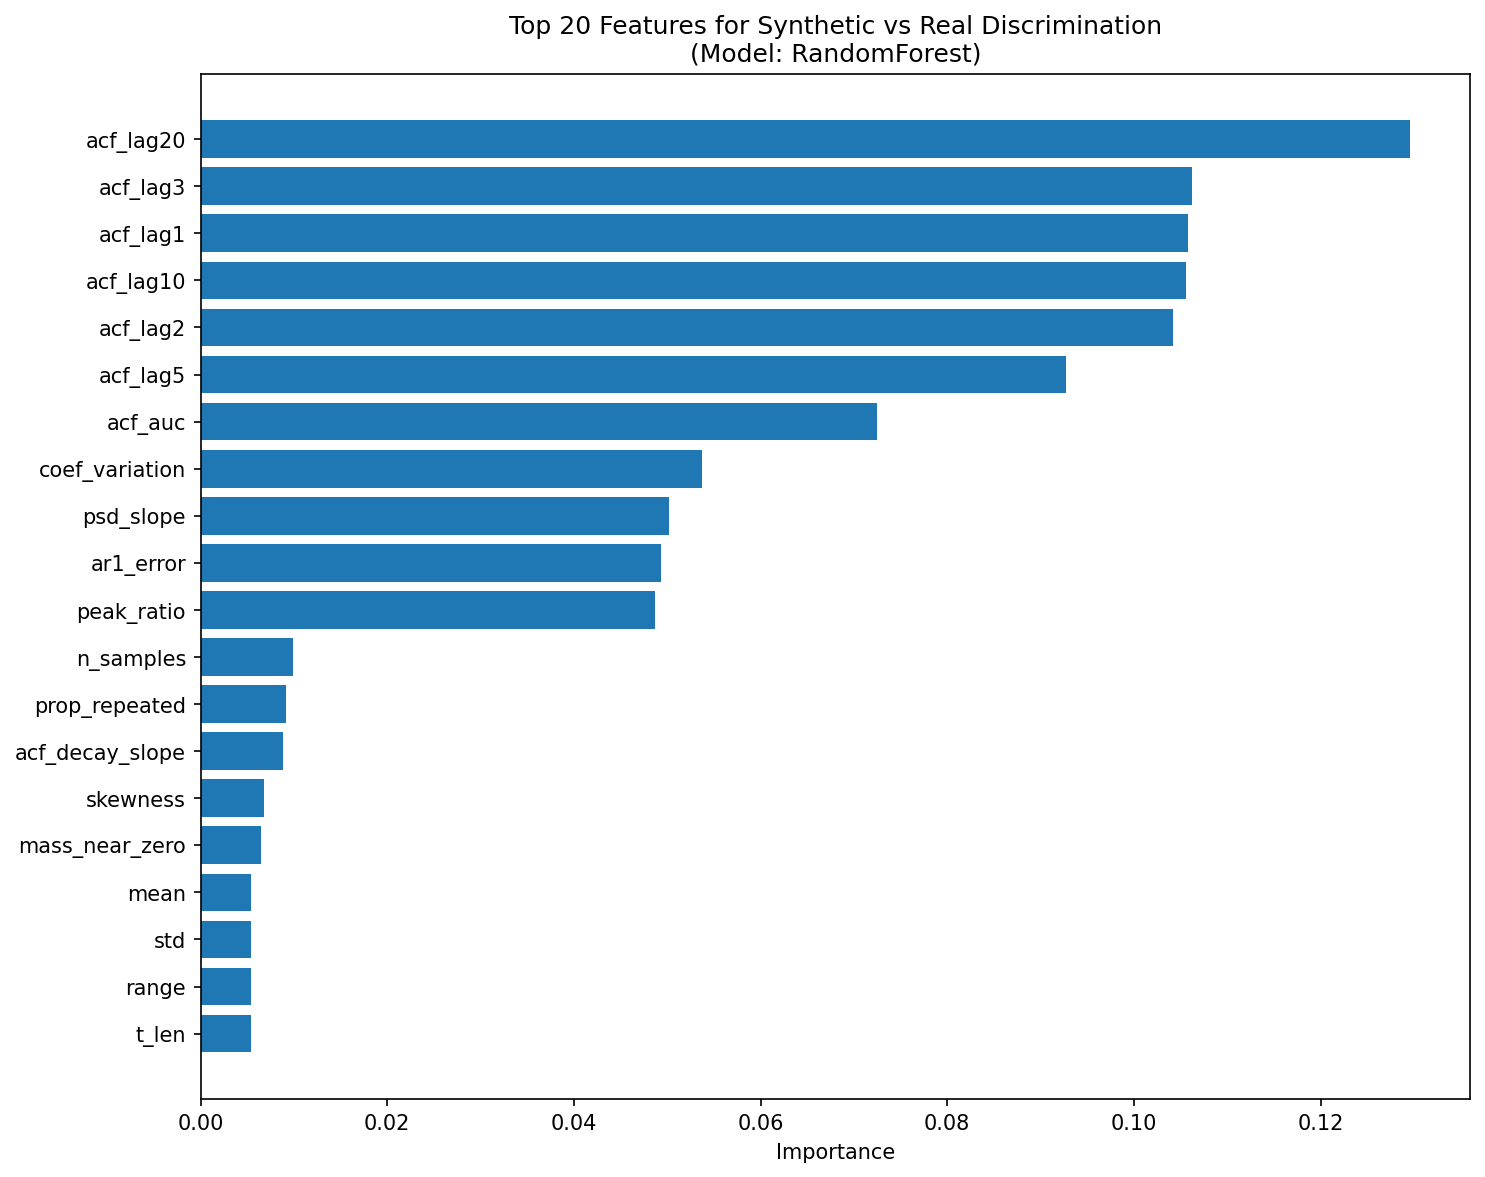

Data behind this chart, as committed beside it:
feature, importance
acf_lag20, 0.1295
acf_lag3, 0.1062
acf_lag1, 0.1058
acf_lag10, 0.1056
acf_lag2, 0.1042
acf_lag5, 0.09276
acf_auc, 0.07243
coef_variation, 0.05368
psd_slope, 0.05019
ar1_error, 0.04934
peak_ratio, 0.04865
n_samples, 0.009894
prop_repeated, 0.009151
acf_decay_slope, 0.008873
skewness, 0.006786
mass_near_zero, 0.006491
mean, 0.005455
std, 0.005397
range, 0.005385
t_len, 0.005385
kurtosis, 0.004949
prop_saturated, 0.004545
class_balance, 0.001923
ks_normal, 0.001923
asymmetry, 0.001852
psd_slope_std, 0.001818
permutation_entropy, 0.001
spectral_entropy, 0.0008182
var, 0.0
var_start, 0.0
var_end, 0.0
var_ratio_end_start, 0.0
unique_ratio, 0.0
mean_cross_corr, 0.0
std_cross_corr, 0.0
n_classes, 0.0
max_cross_corr, 0.0
n_channels, 0.0
total_points, 0.0
